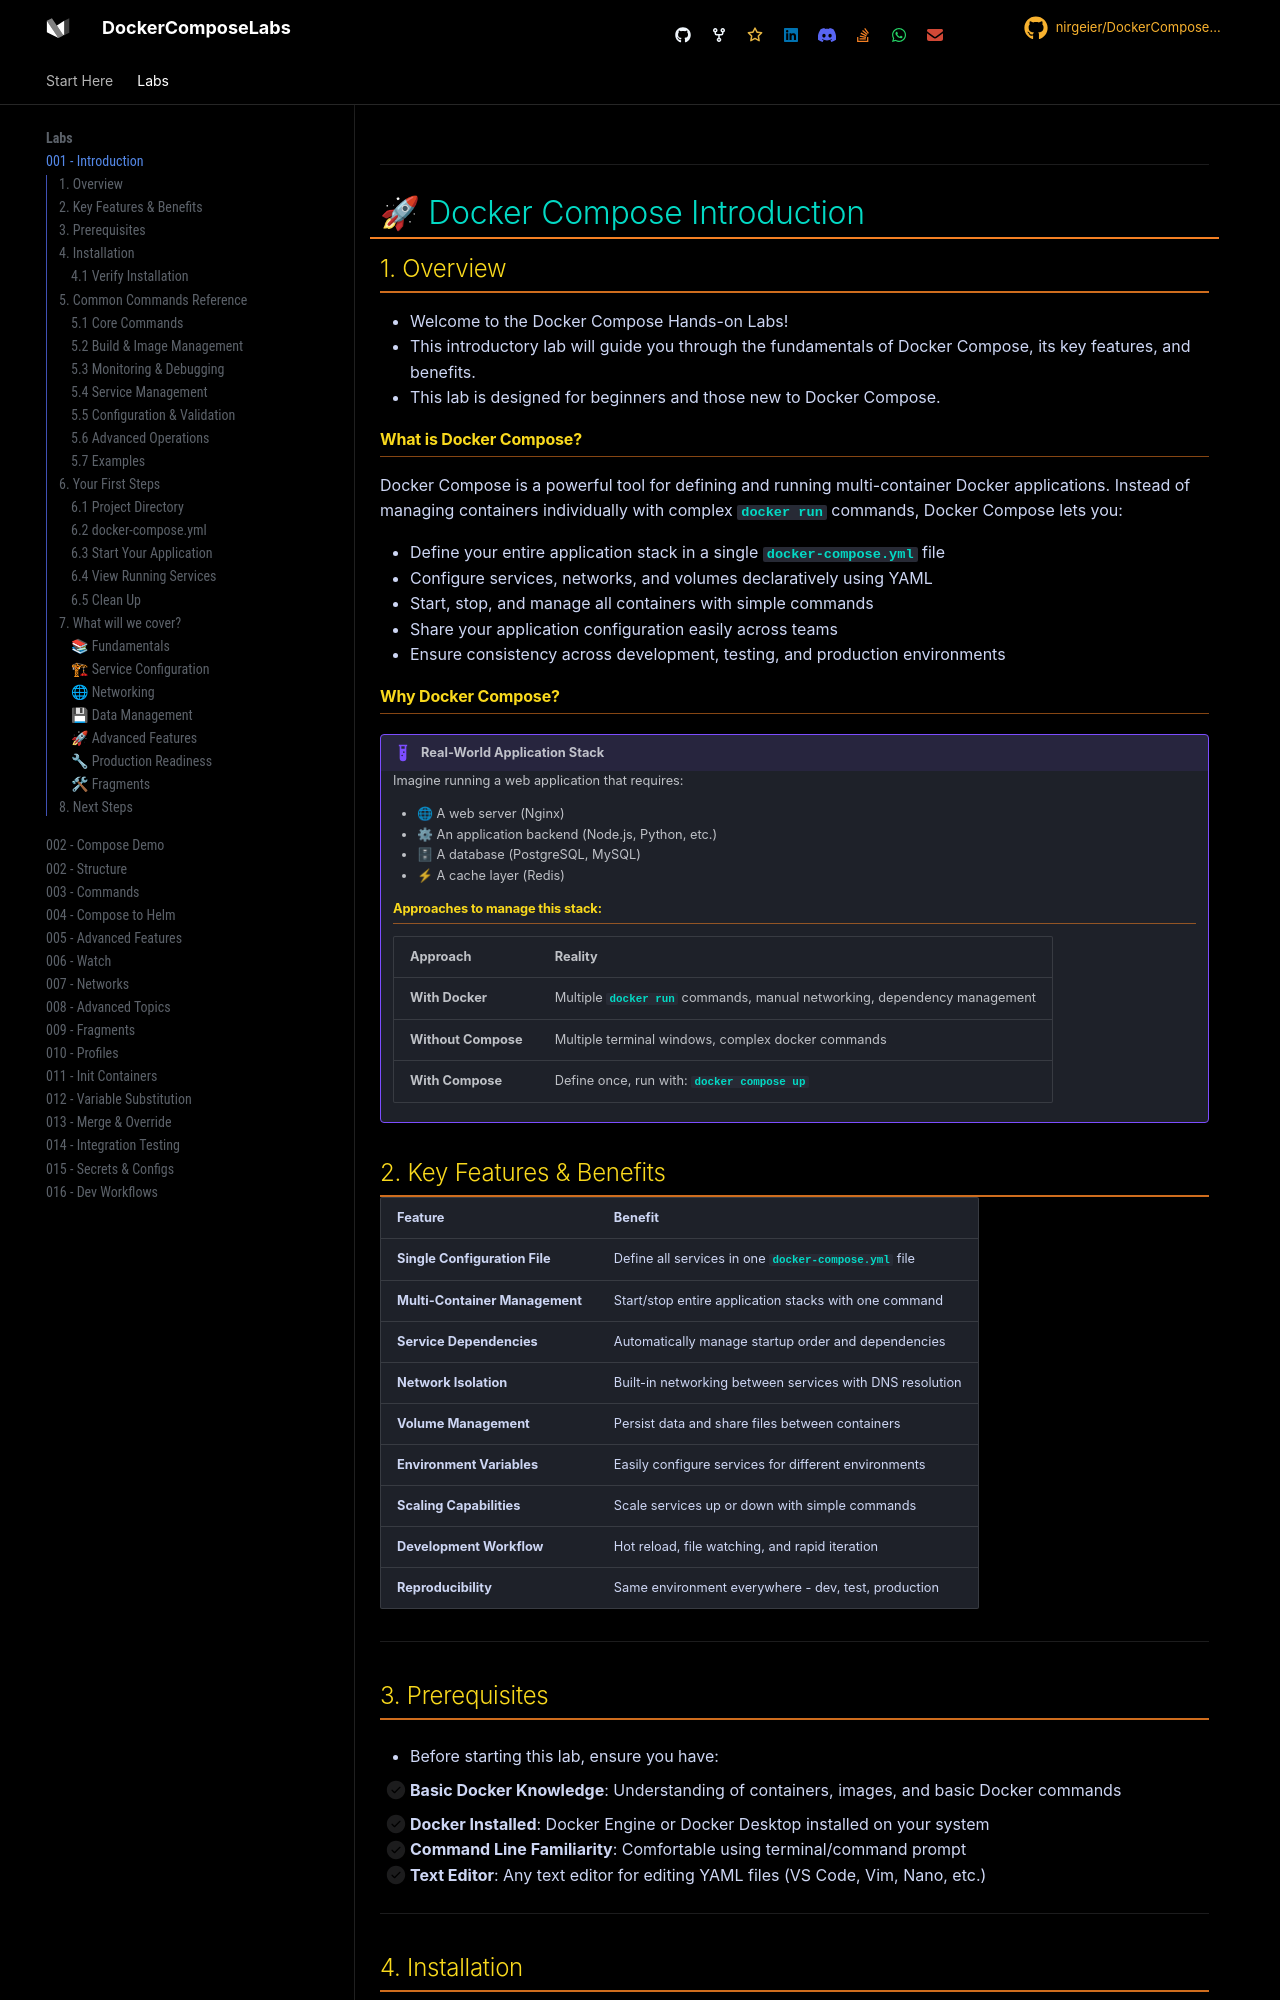

repository: nirgeier/DockerComposeLabs · page: 001-intro/index.html · generator: mkdocs

![](../../resources/logos.png)

---

# 🚀 Docker Compose Introduction

## 1. Overview

- Welcome to the Docker Compose Hands-on Labs!
- This introductory lab will guide you through the fundamentals of Docker Compose, its key features, and benefits.
- This lab is designed for beginners and those new to Docker Compose.

#### What is Docker Compose?

Docker Compose is a powerful tool for defining and running multi-container Docker applications. Instead of managing containers individually with complex `docker run` commands, Docker Compose lets you:

- Define your entire application stack in a single `docker-compose.yml` file
- Configure services, networks, and volumes declaratively using YAML
- Start, stop, and manage all containers with simple commands
- Share your application configuration easily across teams
- Ensure consistency across development, testing, and production environments

#### Why Docker Compose?

!!! example "Real-World Application Stack"

    Imagine running a web application that requires:

    - 🌐 A web server (Nginx)
    - ⚙ An application backend (Node.js, Python, etc.)
    - 🗄 A database (PostgreSQL, MySQL)
    - ⚡ A cache layer (Redis)

    #### Approaches to manage this stack:

    | Approach            | Reality                                                                  |
    |---------------------|--------------------------------------------------------------------------|
    | **With Docker**     | Multiple `docker run` commands, manual networking, dependency management |
    | **Without Compose** | Multiple terminal windows, complex docker commands                       |
    | **With Compose**    | Define once, run with: `docker compose up`                               |

## 2. Key Features & Benefits

| Feature                        | Benefit                                                  |
| ------------------------------ | -------------------------------------------------------- |
| **Single Configuration File**  | Define all services in one `docker-compose.yml` file     |
| **Multi-Container Management** | Start/stop entire application stacks with one command    |
| **Service Dependencies**       | Automatically manage startup order and dependencies      |
| **Network Isolation**          | Built-in networking between services with DNS resolution |
| **Volume Management**          | Persist data and share files between containers          |
| **Environment Variables**      | Easily configure services for different environments     |
| **Scaling Capabilities**       | Scale services up or down with simple commands           |
| **Development Workflow**       | Hot reload, file watching, and rapid iteration           |
| **Reproducibility**            | Same environment everywhere - dev, test, production      |

---
